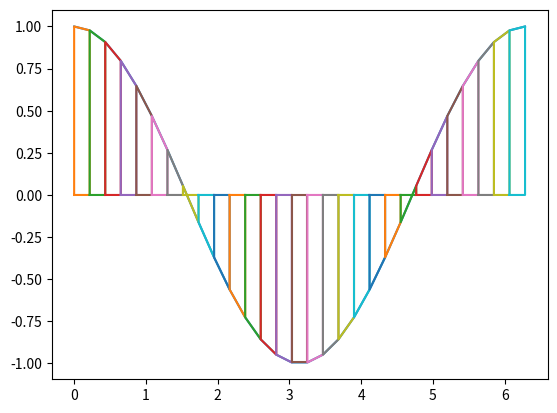

Source code (Python):
import numpy as np
import matplotlib.pyplot as plt

x = np.linspace(0, 2*np.pi, 30)

y = np.cos(x)

plt.plot(x, y)

integrale = 0
for i in range(29):
    integrale = integrale + (y[i+1]-y[i])*(x[i+1]-x[i])/2
    # dessin du rectangle
    x_trap = [x[i], x[i+1], x[i+1], x[i], x[i]]
    y_trap = [0, 0, y[i+1], y[i], 0]
    plt.plot(x_trap, y_trap)
print("integrale = ", integrale)

plt.show()
